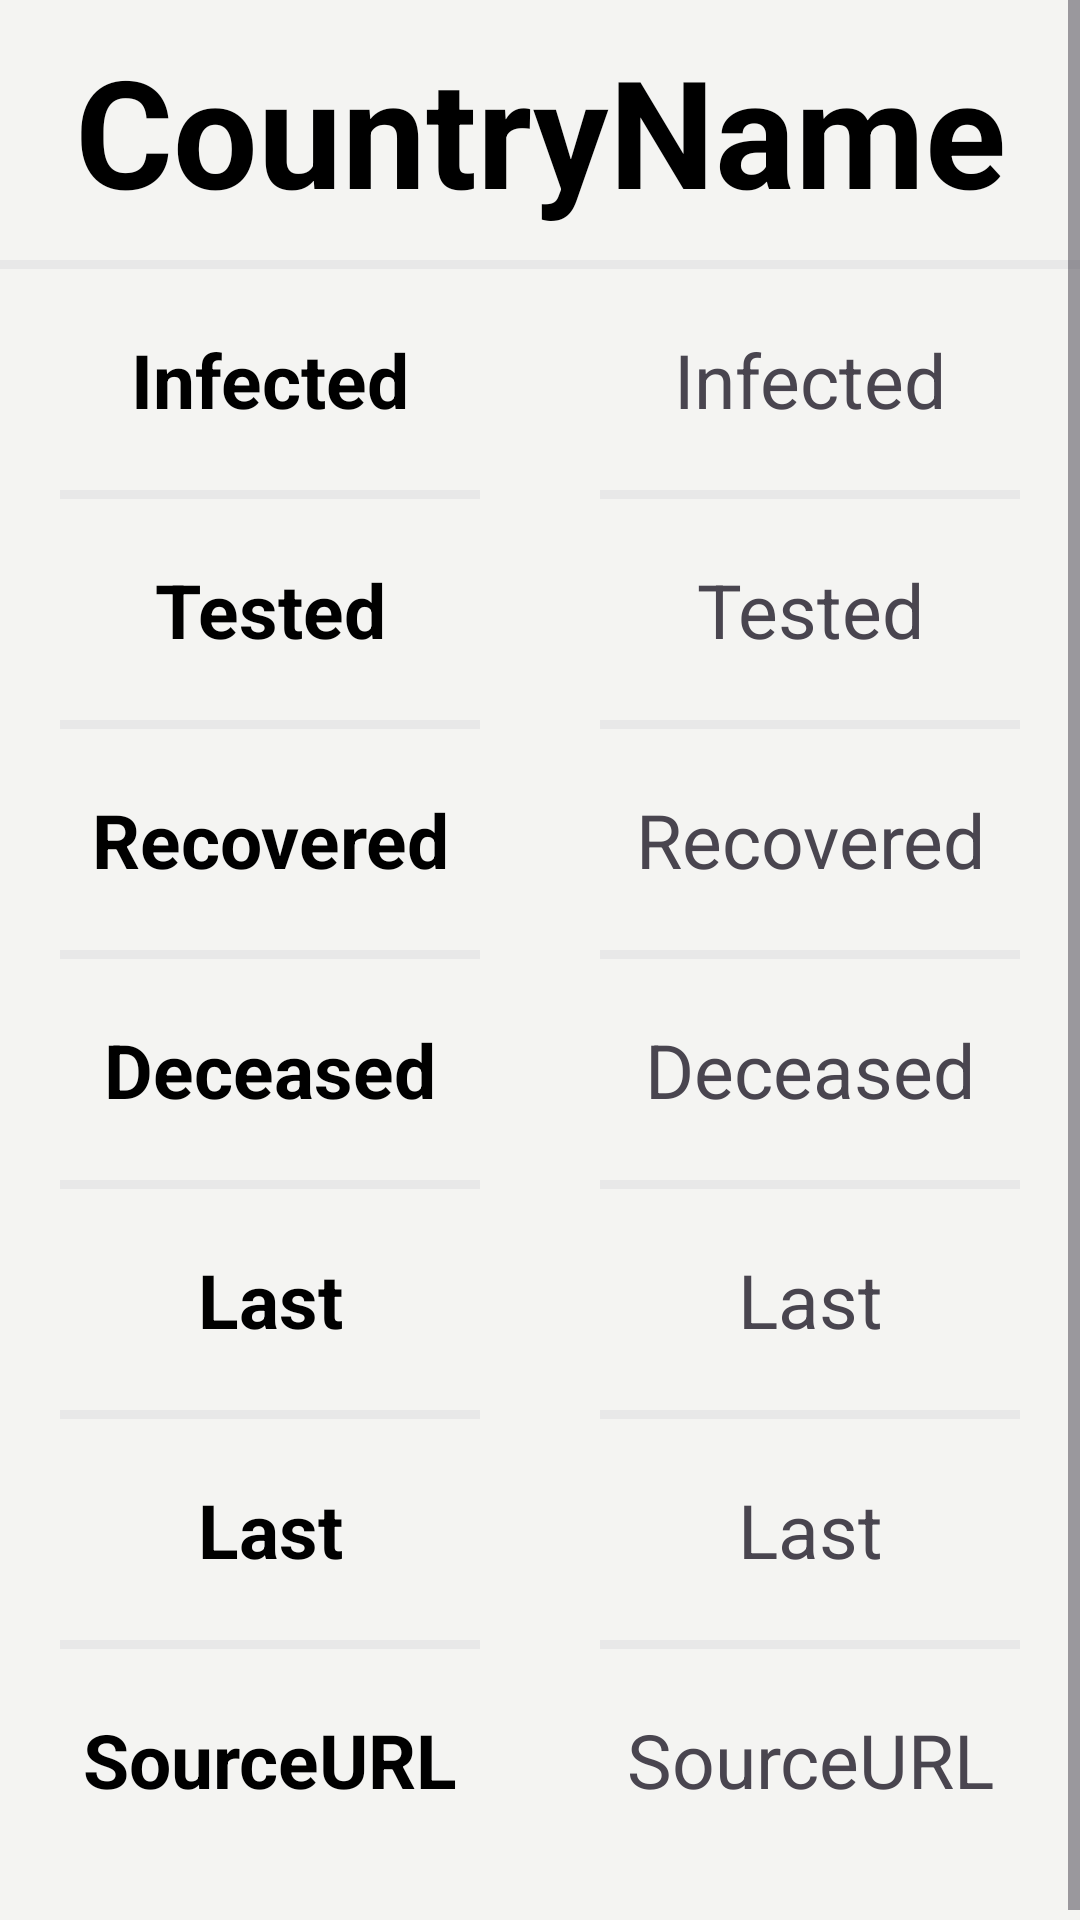

This screen was rendered from an Android layout file. Write that file and the resources it references.
<!-- AndroidManifest.xml: application theme Theme.CovidVakaUygulama -->
<!-- res/layout/activity_detay_ekran.xml -->
<?xml version="1.0" encoding="utf-8"?>
<ScrollView
    xmlns:android="http://schemas.android.com/apk/res/android"
    xmlns:app="http://schemas.android.com/apk/res-auto"
    xmlns:tools="http://schemas.android.com/tools"
    android:layout_width="match_parent"
    android:layout_height="match_parent"
    android:background="#F4F4F2"
    >

    <LinearLayout
        android:layout_width="match_parent"
        android:layout_height="wrap_content"
        tools:context=".view.DetayEkran"
        android:orientation="vertical"
        >

        <TextView
            android:id="@+id/selectedCountrytextView"
            android:layout_width="match_parent"
            android:layout_height="wrap_content"
            android:text="CountryName"
            android:layout_marginTop="10dp"
            android:layout_marginBottom="10dp"
            android:textAlignment="center"
            android:textColor="@color/black"
            android:textSize="50sp"
            android:textStyle="bold"
            />

        <View
            android:layout_width="wrap_content"
            android:layout_height="3dp"
            android:background="#E8E8E8"
            />

        <LinearLayout
            android:layout_width="match_parent"
            android:layout_height="wrap_content"
            android:orientation="horizontal"
            >

            <LinearLayout
                android:layout_width="0dp"
                android:layout_height="match_parent"
                android:layout_weight="1"
                android:orientation="vertical"
                android:padding="20dp"
                >

                <TextView
                    android:text="Infected"
                    android:textSize="25sp"
                    android:textAlignment="center"
                    android:textStyle="bold"
                    android:textColor="@color/black"
                    android:layout_width="match_parent"
                    android:layout_height="wrap_content"
                    android:layout_marginBottom="20dp"
                    />

                <View
                    android:layout_width="match_parent"
                    android:layout_height="3dp"
                    android:background="#E8E8E8"
                    />

                <TextView
                    android:text="Tested"
                    android:textSize="25sp"
                    android:textAlignment="center"
                    android:textStyle="bold"
                    android:textColor="@color/black"
                    android:layout_width="match_parent"
                    android:layout_height="wrap_content"
                    android:layout_marginBottom="20dp"
                    android:layout_marginTop="20dp"
                    android:maxLines="1"
                    />

                <View
                    android:layout_width="match_parent"
                    android:layout_height="3dp"
                    android:background="#E8E8E8"
                    />

                <TextView
                    android:text="Recovered"
                    android:textSize="25sp"
                    android:textAlignment="center"
                    android:textStyle="bold"
                    android:textColor="@color/black"
                    android:layout_width="match_parent"
                    android:layout_height="wrap_content"
                    android:layout_marginBottom="20dp"
                    android:layout_marginTop="20dp"
                    android:maxLines="1"
                    />
                <View
                    android:layout_width="match_parent"
                    android:layout_height="3dp"
                    android:background="#E8E8E8"
                    />
                <TextView
                    android:text="Deceased"
                    android:textSize="25sp"
                    android:textAlignment="center"
                    android:textStyle="bold"
                    android:textColor="@color/black"
                    android:layout_width="match_parent"
                    android:layout_height="wrap_content"
                    android:layout_marginBottom="20dp"
                    android:layout_marginTop="20dp"
                    android:maxLines="1"
                    />

                <View
                    android:layout_width="match_parent"
                    android:layout_height="3dp"
                    android:background="#E8E8E8"
                    />
                <TextView
                    android:text="Last Updated Source"
                    android:textSize="25sp"
                    android:textAlignment="center"
                    android:textStyle="bold"
                    android:textColor="@color/black"
                    android:layout_width="match_parent"
                    android:layout_height="wrap_content"
                    android:layout_marginBottom="20dp"
                    android:layout_marginTop="20dp"
                    android:maxLines="1"
                    />

                <View
                    android:layout_width="match_parent"
                    android:layout_height="3dp"
                    android:background="#E8E8E8"
                    />

                <TextView
                    android:text="Last Updated Apify"
                    android:textSize="25sp"
                    android:textAlignment="center"
                    android:textStyle="bold"
                    android:textColor="@color/black"
                    android:layout_width="match_parent"
                    android:layout_height="wrap_content"
                    android:layout_marginBottom="20dp"
                    android:layout_marginTop="20dp"
                    android:maxLines="1"
                    />

                <View
                    android:layout_width="match_parent"
                    android:layout_height="3dp"
                    android:background="#E8E8E8"
                    />

                <TextView
                    android:text="SourceURL"
                    android:autoLink="web"
                    android:textSize="25sp"
                    android:textAlignment="center"
                    android:textStyle="bold"
                    android:textColor="@color/black"
                    android:layout_width="match_parent"
                    android:layout_height="wrap_content"
                    android:layout_marginBottom="20dp"
                    android:layout_marginTop="20dp"
                    android:maxLines="1"
                    android:ellipsize="end"
                    />

            </LinearLayout>

            <LinearLayout
                android:layout_width="0dp"
                android:layout_height="match_parent"
                android:layout_weight="1"
                android:orientation="vertical"
                android:padding="20dp"
                >

                <TextView
                    android:id="@+id/selectedInfectedCount"
                    android:text="Infected"
                    android:textSize="25sp"
                    android:textAlignment="center"
                    android:layout_width="match_parent"
                    android:layout_height="wrap_content"
                    android:layout_marginBottom="20dp"
                    android:maxLines="1"
                    />

                <View
                    android:layout_width="match_parent"
                    android:layout_height="3dp"
                    android:background="#E8E8E8"
                    />

                <TextView
                    android:id="@+id/selectedTestedCount"
                    android:text="Tested"
                    android:textSize="25sp"
                    android:textAlignment="center"
                    android:layout_width="match_parent"
                    android:layout_height="wrap_content"
                    android:layout_marginBottom="20dp"
                    android:layout_marginTop="20dp"
                    android:maxLines="1"
                    />

                <View
                    android:layout_width="match_parent"
                    android:layout_height="3dp"
                    android:background="#E8E8E8"
                    />

                <TextView
                    android:id="@+id/selectedRecoveredCount"
                    android:text="Recovered"
                    android:textSize="25sp"
                    android:textAlignment="center"
                    android:layout_width="match_parent"
                    android:layout_height="wrap_content"
                    android:layout_marginBottom="20dp"
                    android:layout_marginTop="20dp"
                    android:maxLines="1"
                    />

                <View
                    android:layout_width="match_parent"
                    android:layout_height="3dp"
                    android:background="#E8E8E8"
                    />

                <TextView
                    android:id="@+id/selectedDeceasedCount"
                    android:text="Deceased"
                    android:textSize="25sp"
                    android:textAlignment="center"
                    android:layout_width="match_parent"
                    android:layout_height="wrap_content"
                    android:layout_marginBottom="20dp"
                    android:layout_marginTop="20dp"
                    android:maxLines="1"
                    />

                <View
                    android:layout_width="match_parent"
                    android:layout_height="3dp"
                    android:background="#E8E8E8"
                    />

                <TextView
                    android:id="@+id/selectedLastupdatedSource"
                    android:text="Last Updated Source"
                    android:textSize="25sp"
                    android:textAlignment="center"
                    android:layout_width="match_parent"
                    android:layout_height="wrap_content"
                    android:layout_marginBottom="20dp"
                    android:layout_marginTop="20dp"
                    android:maxLines="1"
                    />

                <View
                    android:layout_width="match_parent"
                    android:layout_height="3dp"
                    android:background="#E8E8E8"
                    />

                <TextView
                    android:id="@+id/selectedLastupdatedApify"
                    android:text="Last Updated Apify"
                    android:textSize="25sp"
                    android:textAlignment="center"
                    android:layout_width="match_parent"
                    android:layout_height="wrap_content"
                    android:layout_marginBottom="20dp"
                    android:layout_marginTop="20dp"
                    android:maxLines="1"
                    />

                <View
                    android:layout_width="match_parent"
                    android:layout_height="3dp"
                    android:background="#E8E8E8"
                    />

                <TextView
                    android:id="@+id/selectedSourceurlLink"
                    android:text="SourceURL"
                    android:autoLink="web"
                    android:textSize="25sp"
                    android:textAlignment="center"
                    android:layout_width="match_parent"
                    android:layout_height="wrap_content"
                    android:layout_marginBottom="20dp"
                    android:layout_marginTop="20dp"
                    android:maxLines="5"
                    android:ellipsize="end"
                    />


            </LinearLayout>

        </LinearLayout>

    </LinearLayout>

</ScrollView>
<!-- resources referenced by this layout -->
<resources>
  <style name="Theme.CovidVakaUygulama" parent="Base.Theme.CovidVakaUygulama" />
  <style name="Base.Theme.CovidVakaUygulama" parent="Theme.Material3.DayNight.NoActionBar">
          
          
      </style>
  <!-- not gathered from this repository: default colours our renderer supplied (Android Studio template values) -->
  <color name="black">#FF000000</color>
</resources>
